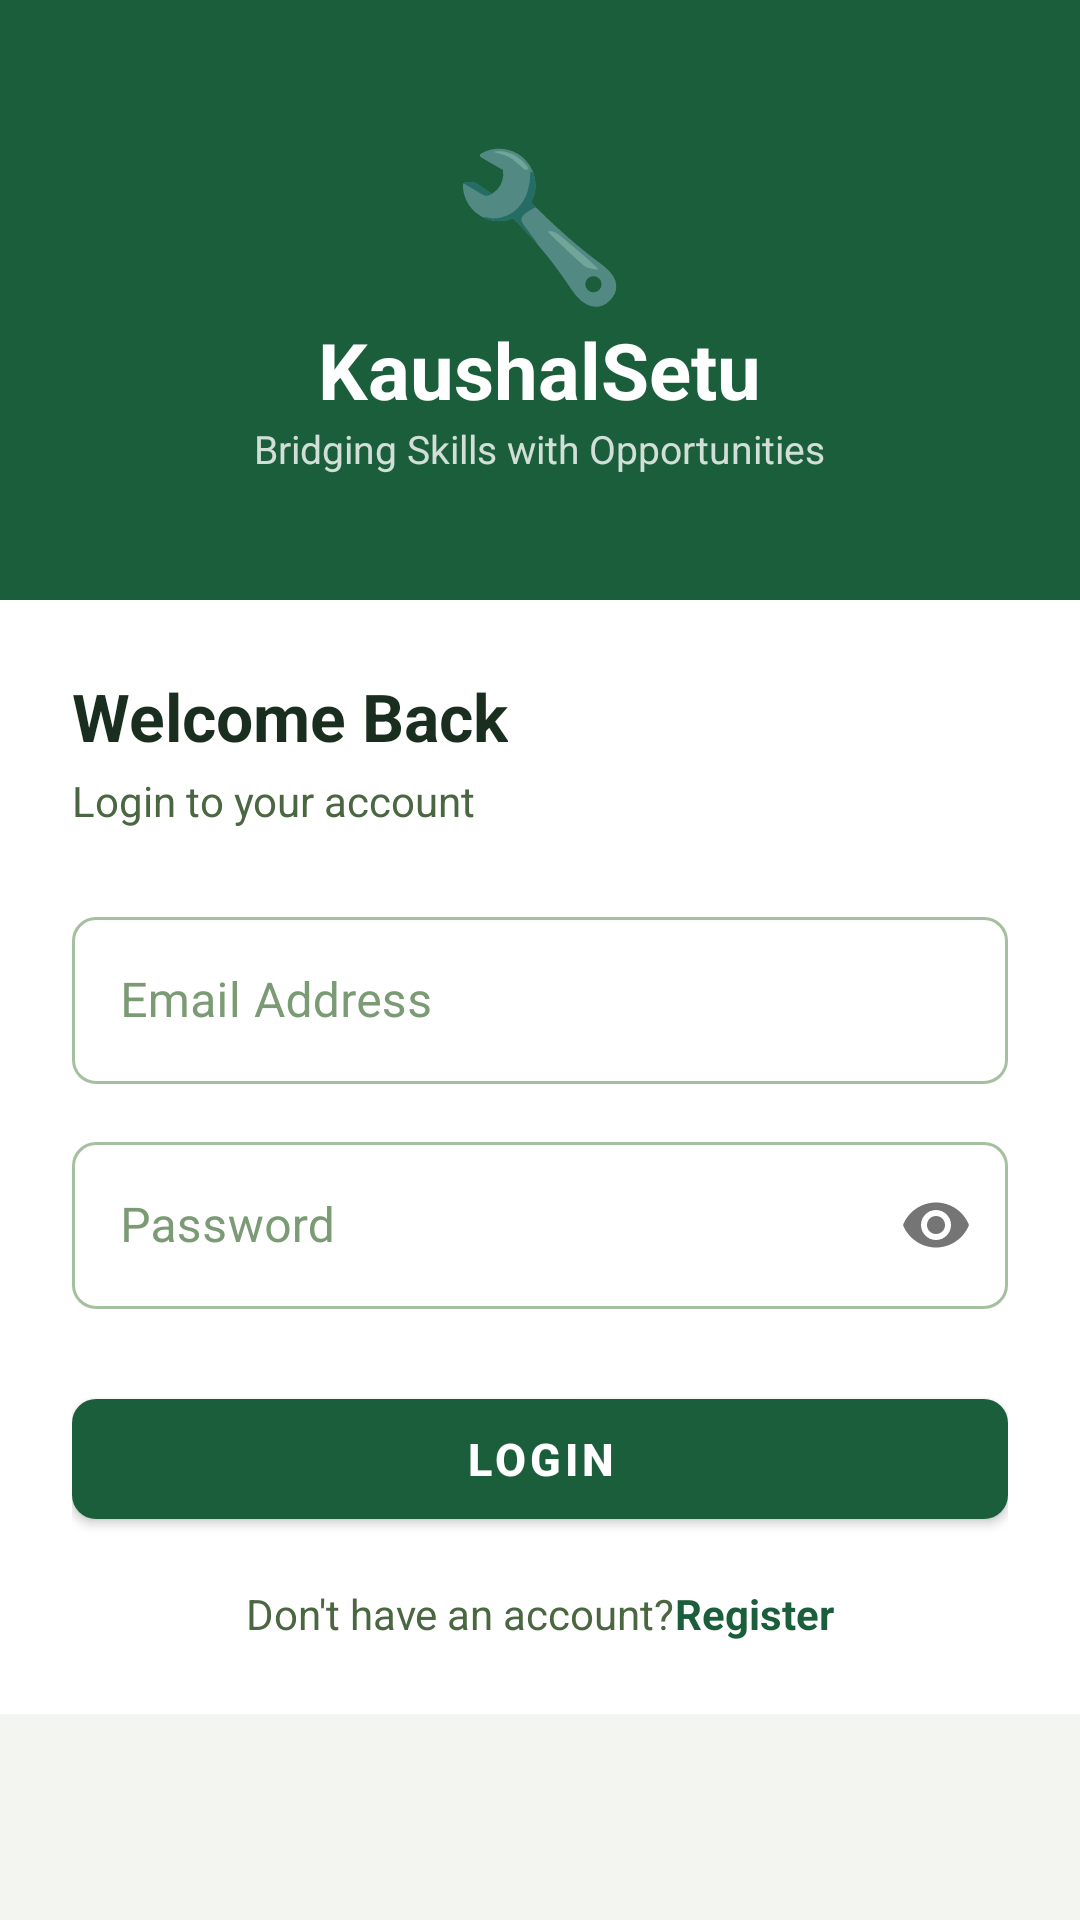

Produce the Android XML layout that renders to this screen, including the resource entries it uses.
<!-- AndroidManifest.xml: application theme Theme.KaushalSetu -->
<!-- res/layout/activity_login.xml -->
<?xml version="1.0" encoding="utf-8"?>
<ScrollView xmlns:android="http://schemas.android.com/apk/res/android"
    xmlns:app="http://schemas.android.com/apk/res-auto"
    android:layout_width="match_parent"
    android:layout_height="match_parent"
    android:background="@color/colorBackground">

    <LinearLayout
        android:layout_width="match_parent"
        android:layout_height="wrap_content"
        android:orientation="vertical">

        
        <LinearLayout
            android:layout_width="match_parent"
            android:layout_height="200dp"
            android:background="@color/colorPrimary"
            android:gravity="center"
            android:orientation="vertical"
            android:paddingTop="24dp"
            android:paddingBottom="24dp">
            <TextView android:layout_width="wrap_content" android:layout_height="wrap_content"
                android:text="🔧" android:textSize="48sp"/>
            <TextView android:layout_width="wrap_content" android:layout_height="wrap_content"
                android:text="@string/app_name" android:textColor="@color/white"
                android:textSize="26sp" android:textStyle="bold"/>
            <TextView android:layout_width="wrap_content" android:layout_height="wrap_content"
                android:text="@string/app_tagline" android:textColor="#CCFFFFFF" android:textSize="13sp"/>
        </LinearLayout>

        <LinearLayout
            android:layout_width="match_parent"
            android:layout_height="wrap_content"
            android:orientation="vertical"
            android:padding="24dp"
            android:background="@color/colorSurface">

            <TextView android:layout_width="wrap_content" android:layout_height="wrap_content"
                android:text="@string/welcome_back" android:textColor="@color/colorTextPrimary"
                android:textSize="22sp" android:textStyle="bold" android:layout_marginBottom="4dp"/>
            <TextView android:layout_width="wrap_content" android:layout_height="wrap_content"
                android:text="@string/login_subtitle" android:textColor="@color/colorTextSecondary"
                android:textSize="14sp" android:layout_marginBottom="24dp"/>

            <com.google.android.material.textfield.TextInputLayout
                android:id="@+id/tilEmail"
                style="@style/SetuTextInput"
                android:layout_width="match_parent" android:layout_height="wrap_content"
                android:hint="@string/email" android:layout_marginBottom="14dp">
                <com.google.android.material.textfield.TextInputEditText
                    android:id="@+id/etEmail" android:layout_width="match_parent"
                    android:layout_height="wrap_content" android:inputType="textEmailAddress"
                    android:textColor="@color/colorTextPrimary"/>
            </com.google.android.material.textfield.TextInputLayout>

            <com.google.android.material.textfield.TextInputLayout
                android:id="@+id/tilPassword"
                style="@style/SetuTextInput"
                android:layout_width="match_parent" android:layout_height="wrap_content"
                android:hint="@string/password" app:passwordToggleEnabled="true"
                android:layout_marginBottom="24dp">
                <com.google.android.material.textfield.TextInputEditText
                    android:id="@+id/etPassword" android:layout_width="match_parent"
                    android:layout_height="wrap_content" android:inputType="textPassword"
                    android:textColor="@color/colorTextPrimary"/>
            </com.google.android.material.textfield.TextInputLayout>

            <com.google.android.material.button.MaterialButton
                android:id="@+id/btnLogin"
                style="@style/SetuButton"
                android:layout_width="match_parent" android:layout_height="52dp"
                android:text="@string/btn_login" android:textSize="15sp"
                android:layout_marginBottom="16dp"/>

            <ProgressBar android:id="@+id/progressBar"
                android:layout_width="wrap_content" android:layout_height="wrap_content"
                android:layout_gravity="center" android:visibility="gone"
                android:layout_marginBottom="12dp"/>

            <LinearLayout android:layout_width="wrap_content" android:layout_height="wrap_content"
                android:layout_gravity="center" android:orientation="horizontal">
                <TextView android:layout_width="wrap_content" android:layout_height="wrap_content"
                    android:text="@string/no_account" android:textColor="@color/colorTextSecondary"/>
                <TextView android:id="@+id/tvRegister"
                    android:layout_width="wrap_content" android:layout_height="wrap_content"
                    android:text="@string/register" android:textColor="@color/colorPrimary"
                    android:textStyle="bold"/>
            </LinearLayout>
        </LinearLayout>
    </LinearLayout>
</ScrollView>
<!-- resources referenced by this layout -->
<resources>
  <color name="colorBackground">#F2F5F0</color>
  <color name="colorPrimary">#1B5E3B</color>
  <color name="colorSurface">#FFFFFF</color>
  <color name="colorTextPrimary">#1A2E1F</color>
  <color name="colorTextSecondary">#4A6741</color>
  <color name="white">#FFFFFF</color>
  <string name="app_name">KaushalSetu</string>
  <string name="app_tagline">Bridging Skills with Opportunities</string>
  <string name="btn_login">LOGIN</string>
  <string name="email">Email Address</string>
  <string name="login_subtitle">Login to your account</string>
  <string name="no_account">Don\'t have an account? </string>
  <string name="password">Password</string>
  <string name="register">Register</string>
  <string name="welcome_back">Welcome Back</string>
  <style name="SetuButton" parent="Widget.MaterialComponents.Button">
          <item name="android:textColor">@color/white</item>
          <item name="backgroundTint">@color/colorPrimary</item>
          <item name="cornerRadius">8dp</item>
          <item name="android:textStyle">bold</item>
      </style>
  <style name="SetuTextInput" parent="Widget.MaterialComponents.TextInputLayout.OutlinedBox">
          <item name="boxStrokeColor">@color/input_stroke_states</item>
          <item name="boxStrokeWidth">1dp</item>
          <item name="boxStrokeWidthFocused">2dp</item>
          <item name="hintTextColor">@color/colorPrimary</item>
          <item name="android:textColorHint">@color/colorTextHint</item>
          <item name="boxBackgroundColor">@color/colorSurface</item>
          <item name="boxCornerRadiusTopStart">8dp</item>
          <item name="boxCornerRadiusTopEnd">8dp</item>
          <item name="boxCornerRadiusBottomStart">8dp</item>
          <item name="boxCornerRadiusBottomEnd">8dp</item>
      </style>
  <style name="Theme.KaushalSetu" parent="Theme.MaterialComponents.Light.NoActionBar">
          <item name="colorPrimary">@color/colorPrimary</item>
          <item name="colorPrimaryVariant">@color/colorPrimaryDark</item>
          <item name="colorOnPrimary">@color/white</item>
          <item name="colorSecondary">@color/colorAccent</item>
          <item name="colorSecondaryVariant">@color/colorAccentDark</item>
          <item name="colorOnSecondary">@color/colorOnAccent</item>
          <item name="colorError">@color/colorError</item>
  
          
          <item name="android:windowBackground">@color/colorBackground</item>
          <item name="android:statusBarColor" tools:targetApi="l">@color/colorPrimaryDark</item>
          <item name="android:windowLightStatusBar" tools:targetApi="m">false</item>
  
          
          <item name="android:textColorPrimary">@color/colorTextPrimary</item>
          <item name="android:textColorSecondary">@color/colorTextSecondary</item>
          <item name="android:textColorHint">@color/colorTextHint</item>
      </style>
  <color name="colorTextHint">#7A9B74</color>
  <color name="colorPrimaryDark">#0D3D24</color>
  <color name="colorAccent">#F4A024</color>
  <color name="colorAccentDark">#C47D10</color>
  <color name="colorOnAccent">#1A2E1F</color>
  <color name="colorError">#C62828</color>
</resources>
